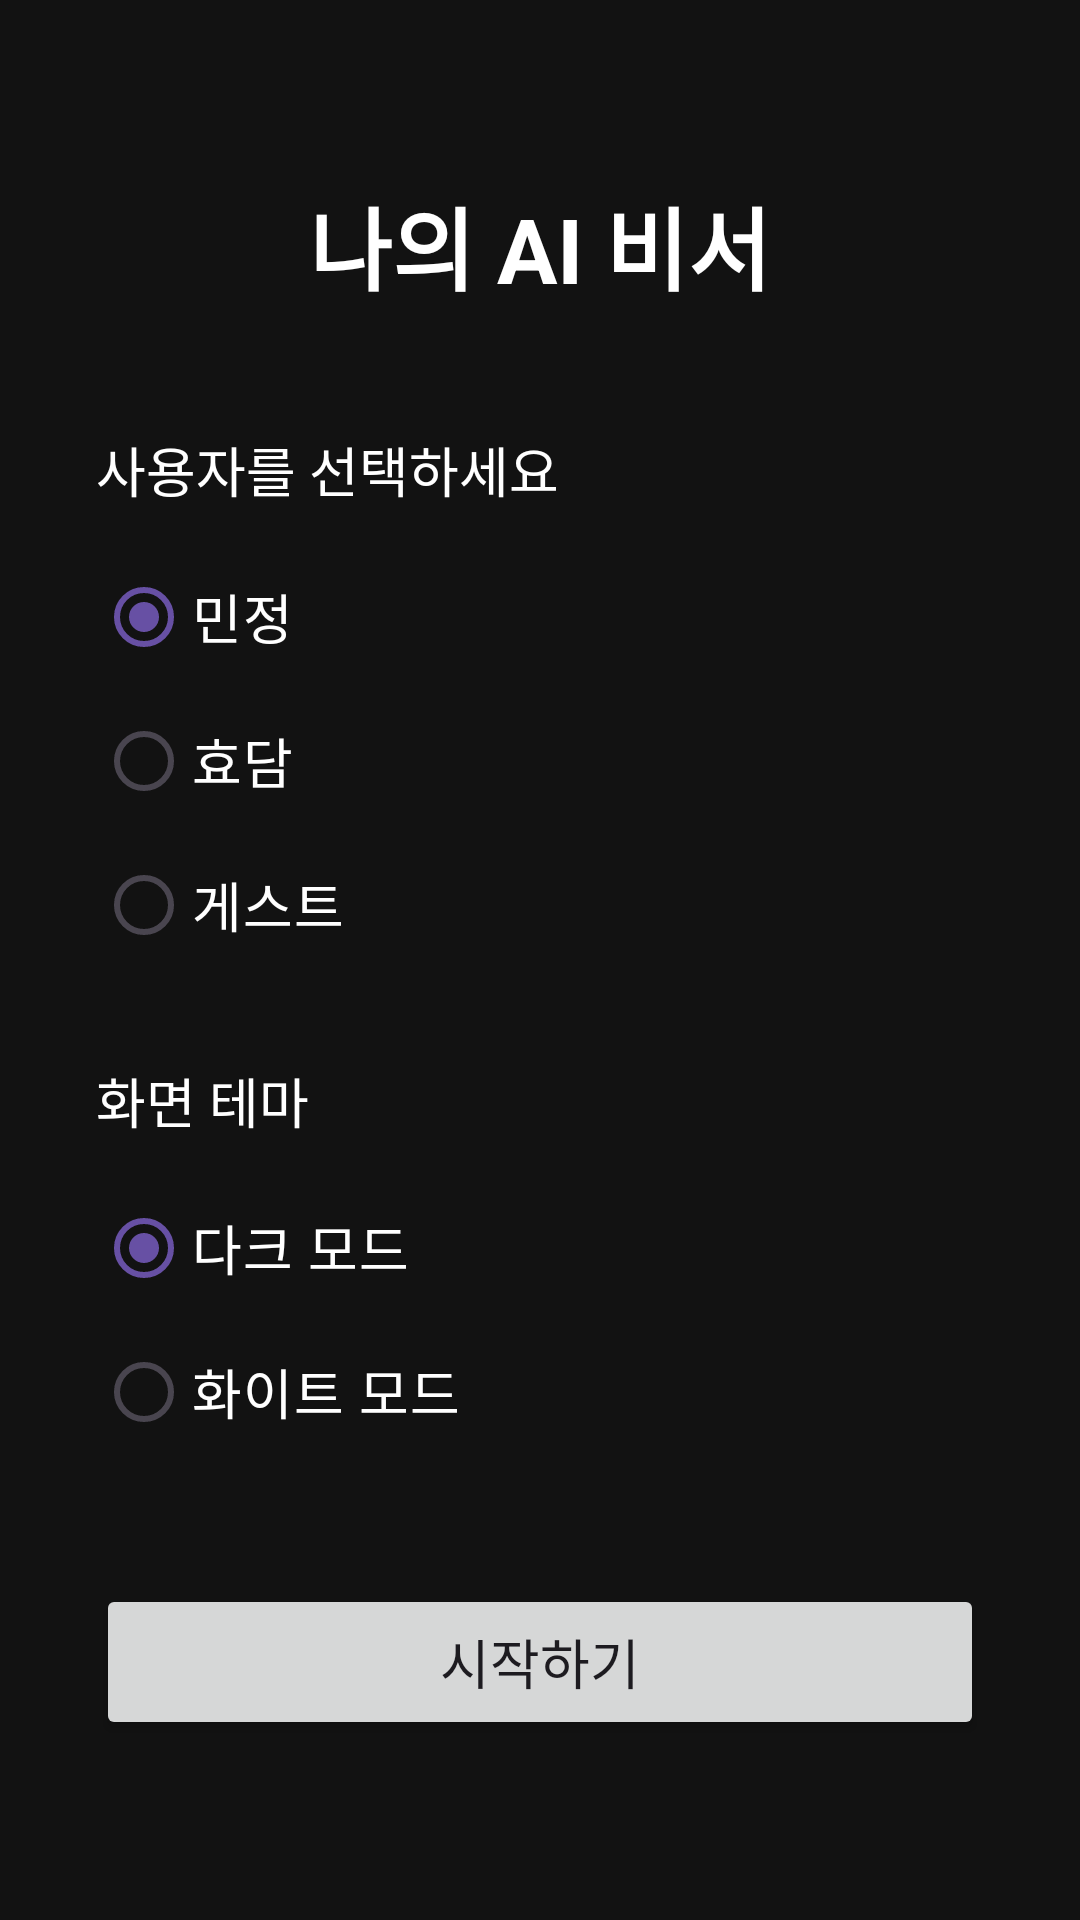

Layout XML and referenced resources for this Android screen:
<!-- AndroidManifest.xml: application theme Theme.CapstoneAssistant_na -->
<!-- res/layout/activity_start.xml -->
<?xml version="1.0" encoding="utf-8"?>
<LinearLayout
    xmlns:android="http://schemas.android.com/apk/res/android"
    android:id="@+id/startRootLayout"
    android:layout_width="match_parent"
    android:layout_height="match_parent"
    android:orientation="vertical"
    android:background="#121212"
    android:gravity="center"
    android:padding="32dp">

    <TextView
        android:id="@+id/startTitleText"
        android:layout_width="wrap_content"
        android:layout_height="wrap_content"
        android:text="나의 AI 비서"
        android:textColor="#FFFFFF"
        android:textSize="30sp"
        android:textStyle="bold"
        android:layout_marginBottom="40dp" />

    <TextView
        android:layout_width="match_parent"
        android:layout_height="wrap_content"
        android:text="사용자를 선택하세요"
        android:textColor="#FFFFFF"
        android:textSize="18sp"
        android:layout_marginBottom="12dp" />

    <RadioGroup
        android:id="@+id/userRadioGroup"
        android:layout_width="match_parent"
        android:layout_height="wrap_content"
        android:orientation="vertical"
        android:layout_marginBottom="28dp">

        <RadioButton
            android:id="@+id/userMinjung"
            android:layout_width="match_parent"
            android:layout_height="wrap_content"
            android:text="민정"
            android:textColor="#FFFFFF"
            android:textSize="18sp"
            android:checked="true" />

        <RadioButton
            android:id="@+id/userHyodam"
            android:layout_width="match_parent"
            android:layout_height="wrap_content"
            android:text="효담"
            android:textColor="#FFFFFF"
            android:textSize="18sp" />

        <RadioButton
            android:id="@+id/userGuest"
            android:layout_width="match_parent"
            android:layout_height="wrap_content"
            android:text="게스트"
            android:textColor="#FFFFFF"
            android:textSize="18sp" />
    </RadioGroup>

    <TextView
        android:layout_width="match_parent"
        android:layout_height="wrap_content"
        android:text="화면 테마"
        android:textColor="#FFFFFF"
        android:textSize="18sp"
        android:layout_marginBottom="12dp" />

    <RadioGroup
        android:id="@+id/themeRadioGroup"
        android:layout_width="match_parent"
        android:layout_height="wrap_content"
        android:orientation="vertical"
        android:layout_marginBottom="40dp">

        <RadioButton
            android:id="@+id/darkModeButton"
            android:layout_width="match_parent"
            android:layout_height="wrap_content"
            android:text="다크 모드"
            android:textColor="#FFFFFF"
            android:textSize="18sp"
            android:checked="true" />

        <RadioButton
            android:id="@+id/lightModeButton"
            android:layout_width="match_parent"
            android:layout_height="wrap_content"
            android:text="화이트 모드"
            android:textColor="#FFFFFF"
            android:textSize="18sp" />
    </RadioGroup>

    <Button
        android:id="@+id/startButton"
        android:layout_width="match_parent"
        android:layout_height="52dp"
        android:text="시작하기"
        android:textSize="18sp" />

</LinearLayout>
<!-- resources referenced by this layout -->
<resources>
  <style name="Theme.CapstoneAssistant_na" parent="Base.Theme.CapstoneAssistant_na" />
  <style name="Base.Theme.CapstoneAssistant_na" parent="Theme.Material3.DayNight.NoActionBar">
          
          
      </style>
</resources>
